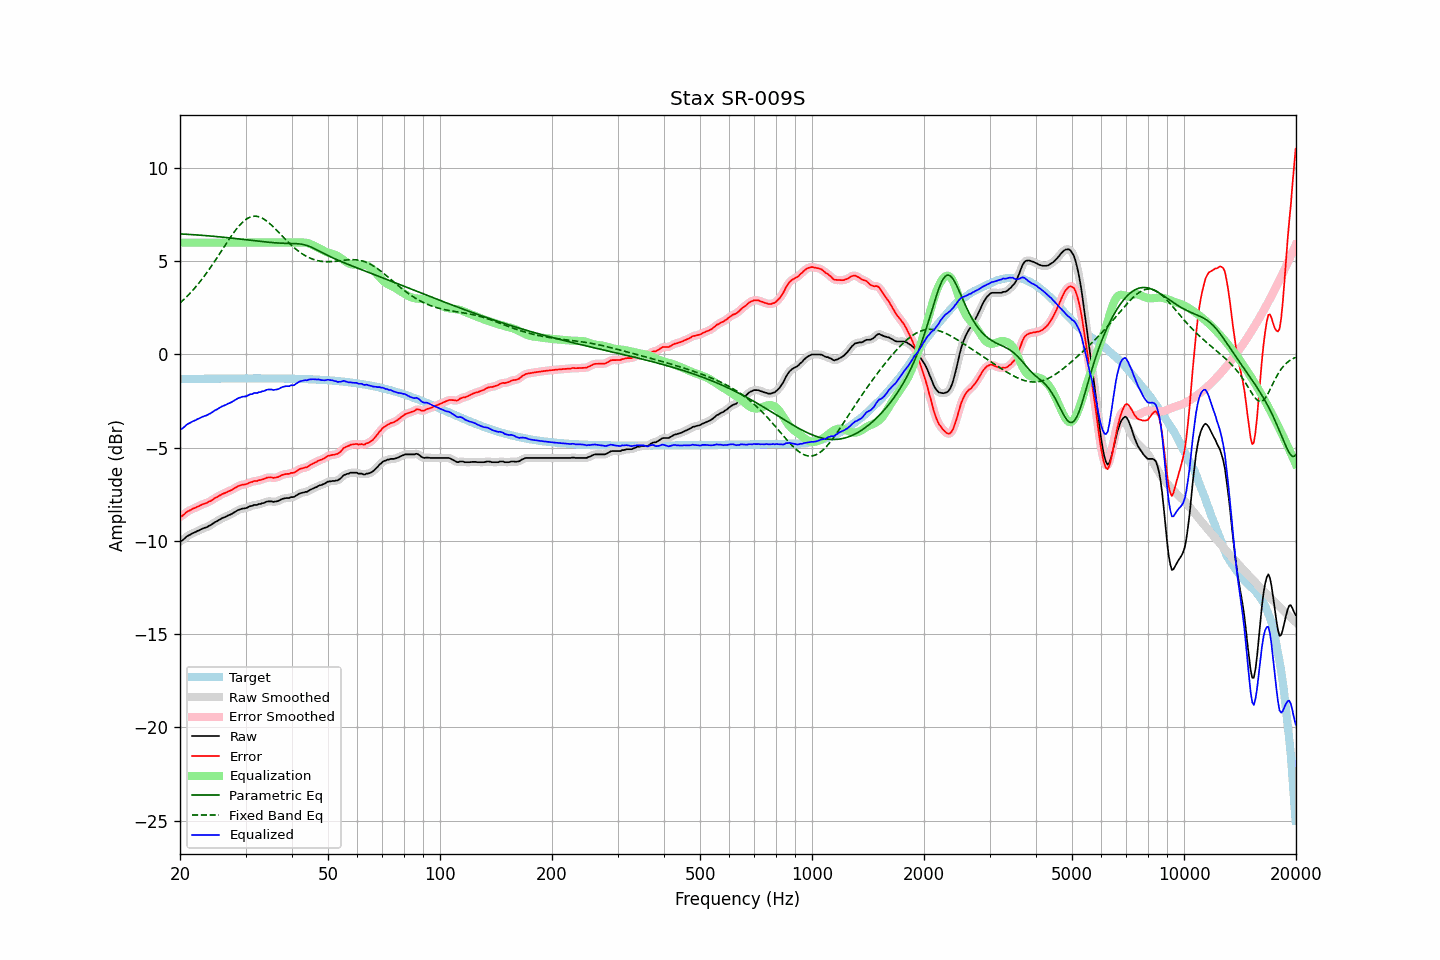

Source data for this figure (header and first rows):
frequency, raw, error, smoothed, error_smoothed, equalization, parametric_eq, fixed_band_eq, equalized_raw, equalized_smoothed, target
20.00, -10.02, -8.70, -10.04, -8.72, 6.00, 6.47, 2.76, -4.02, -4.04, -1.32
20.20, -10.00, -8.68, -9.98, -8.66, 6.00, 6.46, 2.84, -4.00, -3.98, -1.32
20.40, -9.93, -8.61, -9.92, -8.60, 6.00, 6.46, 2.92, -3.93, -3.92, -1.32
20.61, -9.86, -8.55, -9.86, -8.54, 6.00, 6.45, 3.00, -3.86, -3.86, -1.31
20.81, -9.77, -8.46, -9.78, -8.47, 6.00, 6.45, 3.09, -3.77, -3.78, -1.31
21.02, -9.72, -8.41, -9.72, -8.41, 6.00, 6.44, 3.17, -3.72, -3.72, -1.31
21.23, -9.68, -8.37, -9.67, -8.36, 6.00, 6.44, 3.26, -3.68, -3.67, -1.31
21.44, -9.63, -8.32, -9.63, -8.32, 6.00, 6.43, 3.36, -3.63, -3.63, -1.31
21.66, -9.58, -8.27, -9.59, -8.28, 6.00, 6.43, 3.45, -3.58, -3.59, -1.31
21.87, -9.55, -8.24, -9.54, -8.24, 6.00, 6.42, 3.55, -3.55, -3.54, -1.31
22.09, -9.51, -8.20, -9.51, -8.20, 6.00, 6.42, 3.65, -3.51, -3.51, -1.31
22.31, -9.46, -8.15, -9.47, -8.16, 6.00, 6.41, 3.75, -3.46, -3.47, -1.31
22.54, -9.43, -8.13, -9.42, -8.12, 6.00, 6.40, 3.86, -3.43, -3.42, -1.30
22.76, -9.38, -8.08, -9.38, -8.08, 6.00, 6.40, 3.97, -3.38, -3.38, -1.30
22.99, -9.34, -8.04, -9.34, -8.04, 6.00, 6.39, 4.08, -3.34, -3.34, -1.30
23.22, -9.31, -8.01, -9.31, -8.01, 6.00, 6.38, 4.19, -3.31, -3.31, -1.30
23.45, -9.28, -7.98, -9.28, -7.98, 6.00, 6.38, 4.31, -3.28, -3.28, -1.30
23.69, -9.25, -7.95, -9.24, -7.94, 6.00, 6.37, 4.43, -3.25, -3.24, -1.30
23.92, -9.19, -7.89, -9.20, -7.90, 6.00, 6.36, 4.55, -3.19, -3.20, -1.30
24.16, -9.16, -7.86, -9.15, -7.85, 6.00, 6.36, 4.67, -3.16, -3.15, -1.30
24.40, -9.10, -7.80, -9.10, -7.80, 6.00, 6.35, 4.80, -3.10, -3.10, -1.30
24.65, -9.04, -7.74, -9.04, -7.75, 6.00, 6.34, 4.93, -3.04, -3.04, -1.30
24.89, -8.98, -7.68, -8.99, -7.69, 6.00, 6.33, 5.05, -2.98, -2.99, -1.30
25.14, -8.95, -7.65, -8.94, -7.64, 6.00, 6.32, 5.19, -2.95, -2.94, -1.29
25.39, -8.89, -7.60, -8.89, -7.60, 6.00, 6.32, 5.32, -2.89, -2.89, -1.29
25.65, -8.84, -7.55, -8.84, -7.55, 6.00, 6.31, 5.45, -2.84, -2.84, -1.29
25.91, -8.79, -7.50, -8.79, -7.50, 6.00, 6.30, 5.58, -2.79, -2.79, -1.29
26.16, -8.75, -7.46, -8.75, -7.46, 6.00, 6.29, 5.72, -2.75, -2.75, -1.29
26.43, -8.72, -7.43, -8.71, -7.42, 6.00, 6.28, 5.85, -2.72, -2.71, -1.29
26.69, -8.68, -7.39, -8.68, -7.39, 6.00, 6.27, 5.98, -2.68, -2.68, -1.29
26.96, -8.63, -7.34, -8.64, -7.35, 6.00, 6.26, 6.11, -2.63, -2.64, -1.29
27.23, -8.60, -7.31, -8.60, -7.31, 6.00, 6.26, 6.24, -2.60, -2.60, -1.29
27.50, -8.56, -7.27, -8.56, -7.27, 6.00, 6.25, 6.37, -2.56, -2.56, -1.29
27.77, -8.51, -7.22, -8.51, -7.23, 6.00, 6.24, 6.49, -2.51, -2.51, -1.29
28.05, -8.46, -7.17, -8.46, -7.17, 6.00, 6.23, 6.61, -2.46, -2.46, -1.29
28.33, -8.41, -7.12, -8.41, -7.12, 6.00, 6.22, 6.72, -2.41, -2.41, -1.29
28.62, -8.35, -7.07, -8.36, -7.07, 6.00, 6.21, 6.83, -2.35, -2.36, -1.28
28.90, -8.32, -7.04, -8.32, -7.03, 6.00, 6.20, 6.93, -2.32, -2.32, -1.28
29.19, -8.29, -7.01, -8.29, -7.00, 6.00, 6.19, 7.02, -2.29, -2.29, -1.28
29.48, -8.26, -6.98, -8.27, -6.99, 6.00, 6.18, 7.10, -2.26, -2.27, -1.28
29.78, -8.26, -6.98, -8.26, -6.97, 6.00, 6.17, 7.18, -2.26, -2.26, -1.28
30.08, -8.24, -6.96, -8.23, -6.95, 6.00, 6.16, 7.24, -2.24, -2.23, -1.28
30.38, -8.21, -6.93, -8.20, -6.92, 6.00, 6.15, 7.30, -2.21, -2.20, -1.28
30.68, -8.16, -6.88, -8.17, -6.89, 6.00, 6.14, 7.35, -2.16, -2.17, -1.28
30.99, -8.13, -6.85, -8.13, -6.85, 6.00, 6.13, 7.38, -2.13, -2.13, -1.28
31.30, -8.12, -6.84, -8.10, -6.82, 6.00, 6.12, 7.40, -2.12, -2.10, -1.28
31.61, -8.07, -6.79, -8.09, -6.81, 6.00, 6.11, 7.42, -2.07, -2.09, -1.28
31.93, -8.07, -6.79, -8.07, -6.79, 6.00, 6.10, 7.42, -2.07, -2.07, -1.28
32.24, -8.07, -6.79, -8.05, -6.77, 6.00, 6.09, 7.41, -2.07, -2.05, -1.28
32.57, -8.02, -6.74, -8.04, -6.75, 6.00, 6.08, 7.39, -2.02, -2.04, -1.28
32.89, -8.02, -6.74, -8.01, -6.73, 6.00, 6.07, 7.36, -2.02, -2.01, -1.28
33.22, -7.98, -6.70, -7.99, -6.71, 6.00, 6.06, 7.32, -1.98, -1.99, -1.28
33.55, -7.97, -6.69, -7.96, -6.68, 6.00, 6.05, 7.27, -1.97, -1.96, -1.28
33.89, -7.93, -6.65, -7.93, -6.64, 6.00, 6.04, 7.22, -1.93, -1.93, -1.28
34.23, -7.89, -6.61, -7.90, -6.62, 6.00, 6.03, 7.15, -1.89, -1.90, -1.28
34.57, -7.88, -6.60, -7.88, -6.60, 6.00, 6.02, 7.09, -1.88, -1.88, -1.28
34.92, -7.88, -6.60, -7.88, -6.60, 6.00, 6.01, 7.01, -1.88, -1.88, -1.28
35.27, -7.88, -6.60, -7.89, -6.60, 6.00, 6.01, 6.93, -1.88, -1.89, -1.28
35.62, -7.91, -6.63, -7.89, -6.61, 6.00, 6.00, 6.85, -1.91, -1.89, -1.28
35.97, -7.89, -6.60, -7.89, -6.61, 6.00, 5.99, 6.76, -1.89, -1.89, -1.29
... 635 more rows
